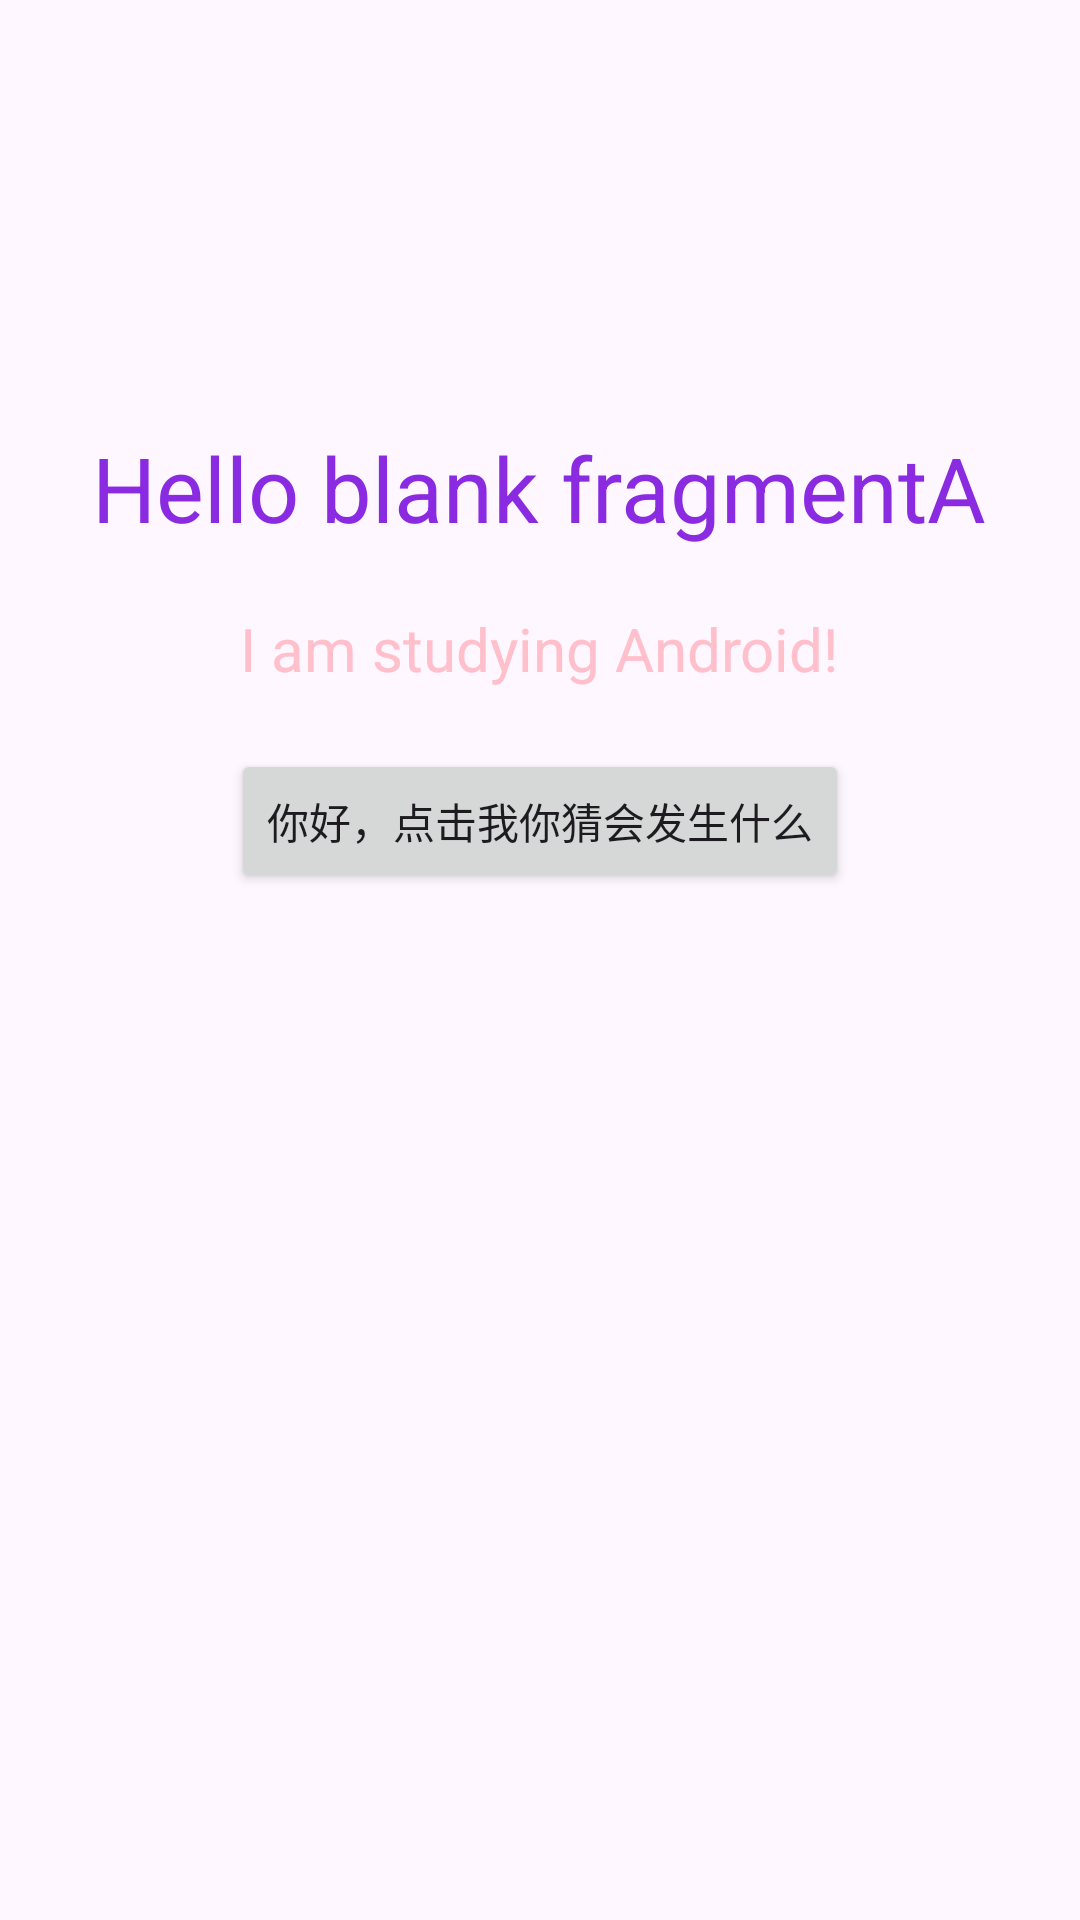

Write the Android layout XML for this screen, with the resource values it uses.
<!-- AndroidManifest.xml: application theme Theme.MyApplicationDemo -->
<!-- res/layout/fragment_a.xml -->
<?xml version="1.0" encoding="utf-8"?>
<FrameLayout xmlns:android="http://schemas.android.com/apk/res/android"
  xmlns:tools="http://schemas.android.com/tools"
  android:layout_width="match_parent"
  android:layout_height="match_parent"
  tools:context=".FragmentA">

  
  <LinearLayout
    android:layout_width="match_parent"
    android:layout_height="match_parent"
    android:gravity="center"
    android:orientation="vertical">

    <TextView
      android:id="@+id/textFragmentA1"
      android:layout_width="wrap_content"
      android:layout_height="wrap_content"
      android:text="@string/hello_blank_fragmentA"
      android:textColor="#8A2BE2"
      android:textSize="30dp" />

    <TextView
      android:id="@+id/textFragmentA2"
      android:layout_width="wrap_content"
      android:layout_height="wrap_content"
      android:layout_margin="20dp"
      android:text="@string/myString6"
      android:textColor="#FFC0CB"
      android:textSize="20dp" />

    <Button
      android:id="@+id/show_dialog_button"
      android:layout_width="wrap_content"
      android:layout_height="wrap_content"
      android:text="@string/myString1" />

    <ImageView
      android:id="@+id/gif_Pic"
      android:layout_width="200dp"
      android:layout_height="200dp"
      android:src="@drawable/my_gif1" />
  </LinearLayout>


</FrameLayout>
<!-- resources referenced by this layout -->
<resources>
  <string name="hello_blank_fragmentA">Hello blank fragmentA</string>
  <string name="myString1">你好，点击我你猜会发生什么</string>
  <string name="myString6">I am studying Android!</string>
  <style name="Theme.MyApplicationDemo" parent="Base.Theme.MyApplicationDemo" />
  <style name="Base.Theme.MyApplicationDemo" parent="Theme.Material3.DayNight">
      
      
      <item name="android:windowActionBar">true</item>
      <item name="android:windowNoTitle">false</item>
    </style>
</resources>
